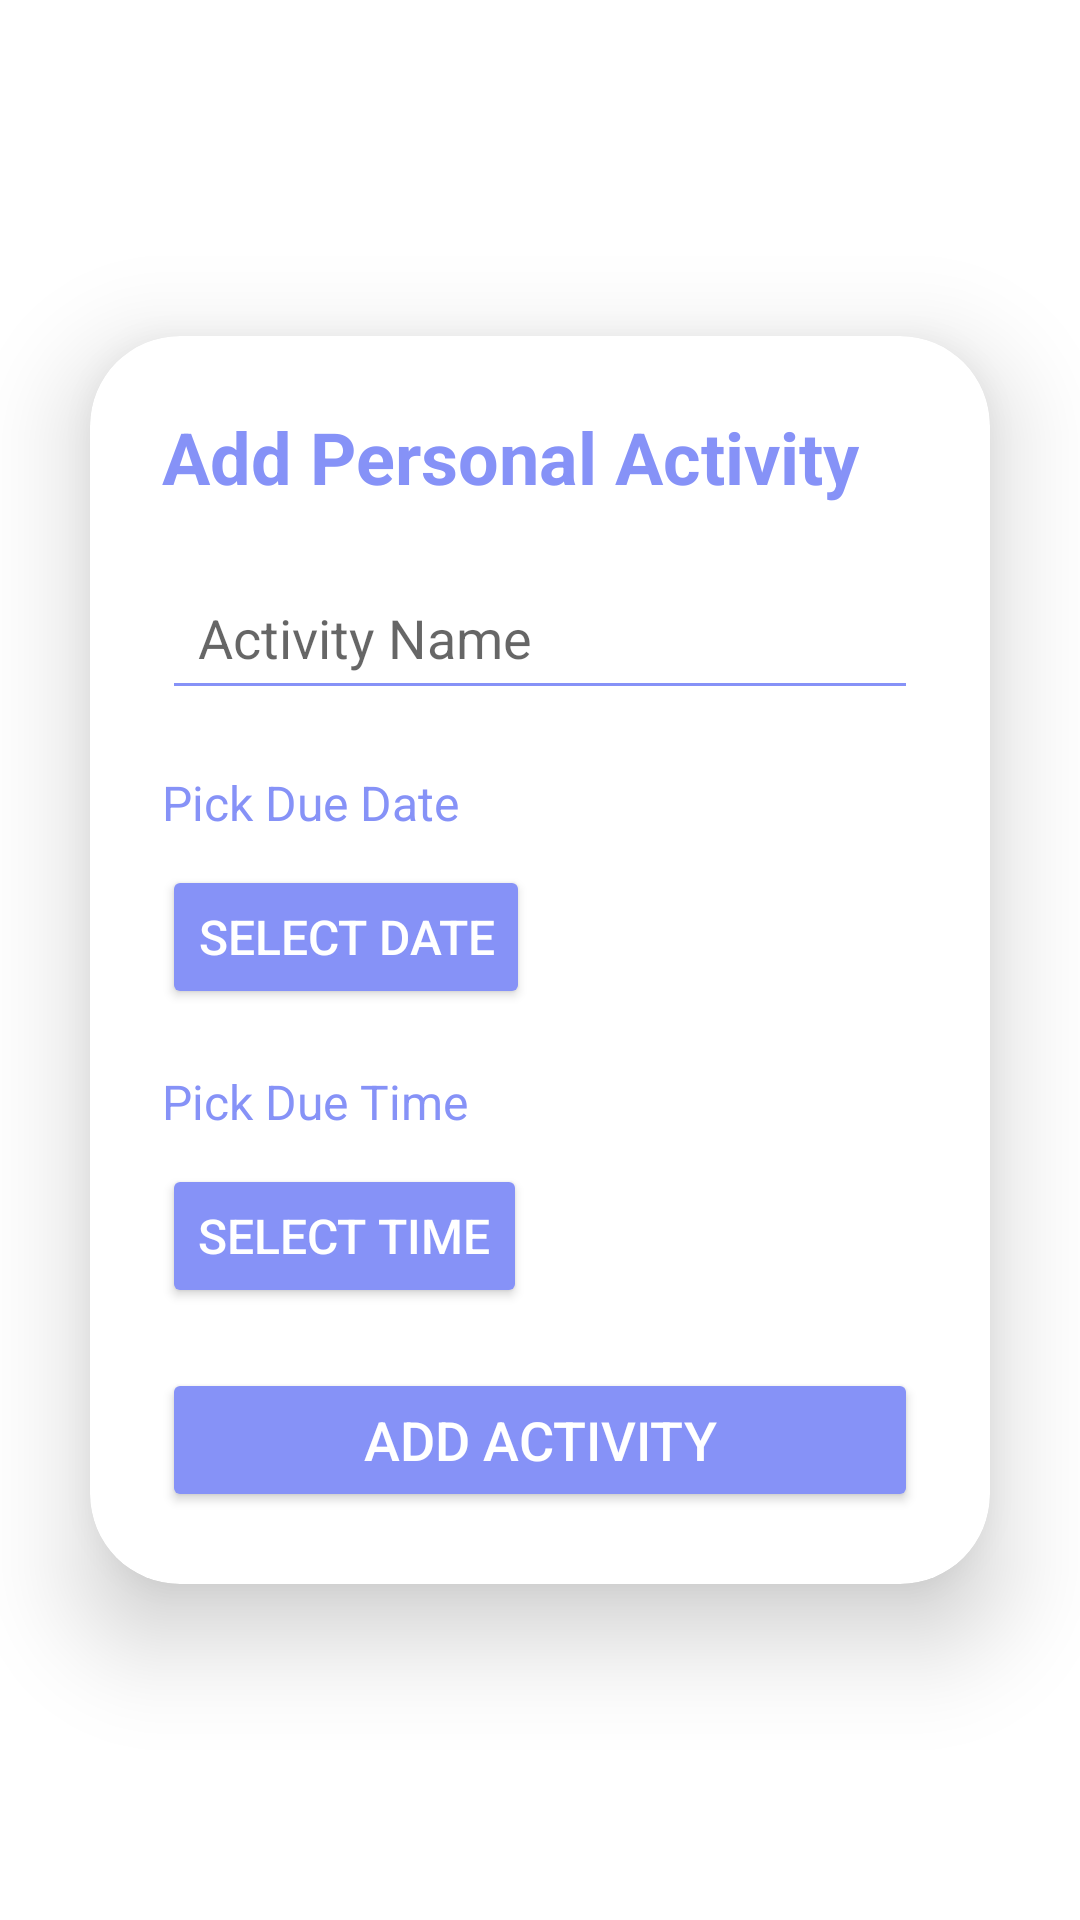

This screen was rendered from an Android layout file. Write that file and the resources it references.
<!-- AndroidManifest.xml: application theme Theme.GradeSaver -->
<!-- res/layout/activity_add_personal_activity.xml -->
<?xml version="1.0" encoding="utf-8"?>
<LinearLayout
    xmlns:android="http://schemas.android.com/apk/res/android"
    xmlns:app="http://schemas.android.com/apk/res-auto"
    xmlns:tools="http://schemas.android.com/tools"
    android:layout_width="match_parent"
    android:layout_height="match_parent"
    android:orientation="vertical"
    android:gravity="center"
    android:background="@drawable/background"
    tools:context=".AddPersonalActivityActivity">

    <androidx.cardview.widget.CardView
        android:layout_width="match_parent"
        android:layout_height="wrap_content"
        android:layout_margin="30dp"
        app:cardCornerRadius="30dp"
        app:cardElevation="20dp">

        <LinearLayout
            android:layout_width="match_parent"
            android:layout_height="wrap_content"
            android:orientation="vertical"
            android:layout_gravity="center_horizontal"
            android:padding="24dp"
            android:background="@drawable/custom_edittext">

            <TextView
                android:id="@+id/titleText"
                android:layout_width="wrap_content"
                android:layout_height="wrap_content"
                android:text="Add Personal Activity"
                android:textSize="24sp"
                android:textStyle="bold"
                android:textColor="@color/purple"
                android:gravity="center"/>

            <EditText
                android:id="@+id/activityNameEditText"
                android:layout_width="match_parent"
                android:layout_height="wrap_content"
                android:hint="Activity Name"
                android:layout_marginTop="20dp"
                android:padding="12dp"
                android:textColor="@color/purple"
                android:backgroundTint="@color/purple"/>

            <TextView
                android:id="@+id/dueDateTextView"
                android:layout_width="wrap_content"
                android:layout_height="wrap_content"
                android:text="Pick Due Date"
                android:textSize="16sp"
                android:textColor="@color/purple"
                android:layout_marginTop="20dp"/>

            <Button
                android:id="@+id/dueDateButton"
                android:layout_width="wrap_content"
                android:layout_height="wrap_content"
                android:text="Select Date"
                android:textSize="16sp"
                android:layout_marginTop="10dp"
                android:backgroundTint="@color/purple"
                android:textColor="@android:color/white"/>

            <TextView
                android:id="@+id/dueTimeTextView"
                android:layout_width="wrap_content"
                android:layout_height="wrap_content"
                android:text="Pick Due Time"
                android:textSize="16sp"
                android:textColor="@color/purple"
                android:layout_marginTop="20dp"/>

            <Button
                android:id="@+id/dueTimeButton"
                android:layout_width="wrap_content"
                android:layout_height="wrap_content"
                android:text="Select Time"
                android:textSize="16sp"
                android:layout_marginTop="10dp"
                android:backgroundTint="@color/purple"
                android:textColor="@android:color/white"/>

            <Button
                android:id="@+id/addPersonalActivityButton"
                android:layout_width="match_parent"
                android:layout_height="wrap_content"
                android:text="Add Activity"
                android:textSize="18sp"
                android:layout_marginTop="20dp"
                android:backgroundTint="@color/purple"
                android:textColor="@android:color/white"/>
        </LinearLayout>
    </androidx.cardview.widget.CardView>
</LinearLayout>
<!-- resources referenced by this layout -->
<resources>
  <color name="purple">#8692f7</color>
  <style name="Theme.GradeSaver" parent="Base.Theme.GradeSaver" />
  <style name="Base.Theme.GradeSaver" parent="Theme.MaterialComponents.DayNight.NoActionBar">
          <item name="colorPrimaryVariant">@color/purple</item>
          <item name="colorPrimary">@color/purple</item>
          <item name="colorOnPrimary">@color/white</item>
          
          
      </style>
  <color name="white">#FFFFFFFF</color>
</resources>
